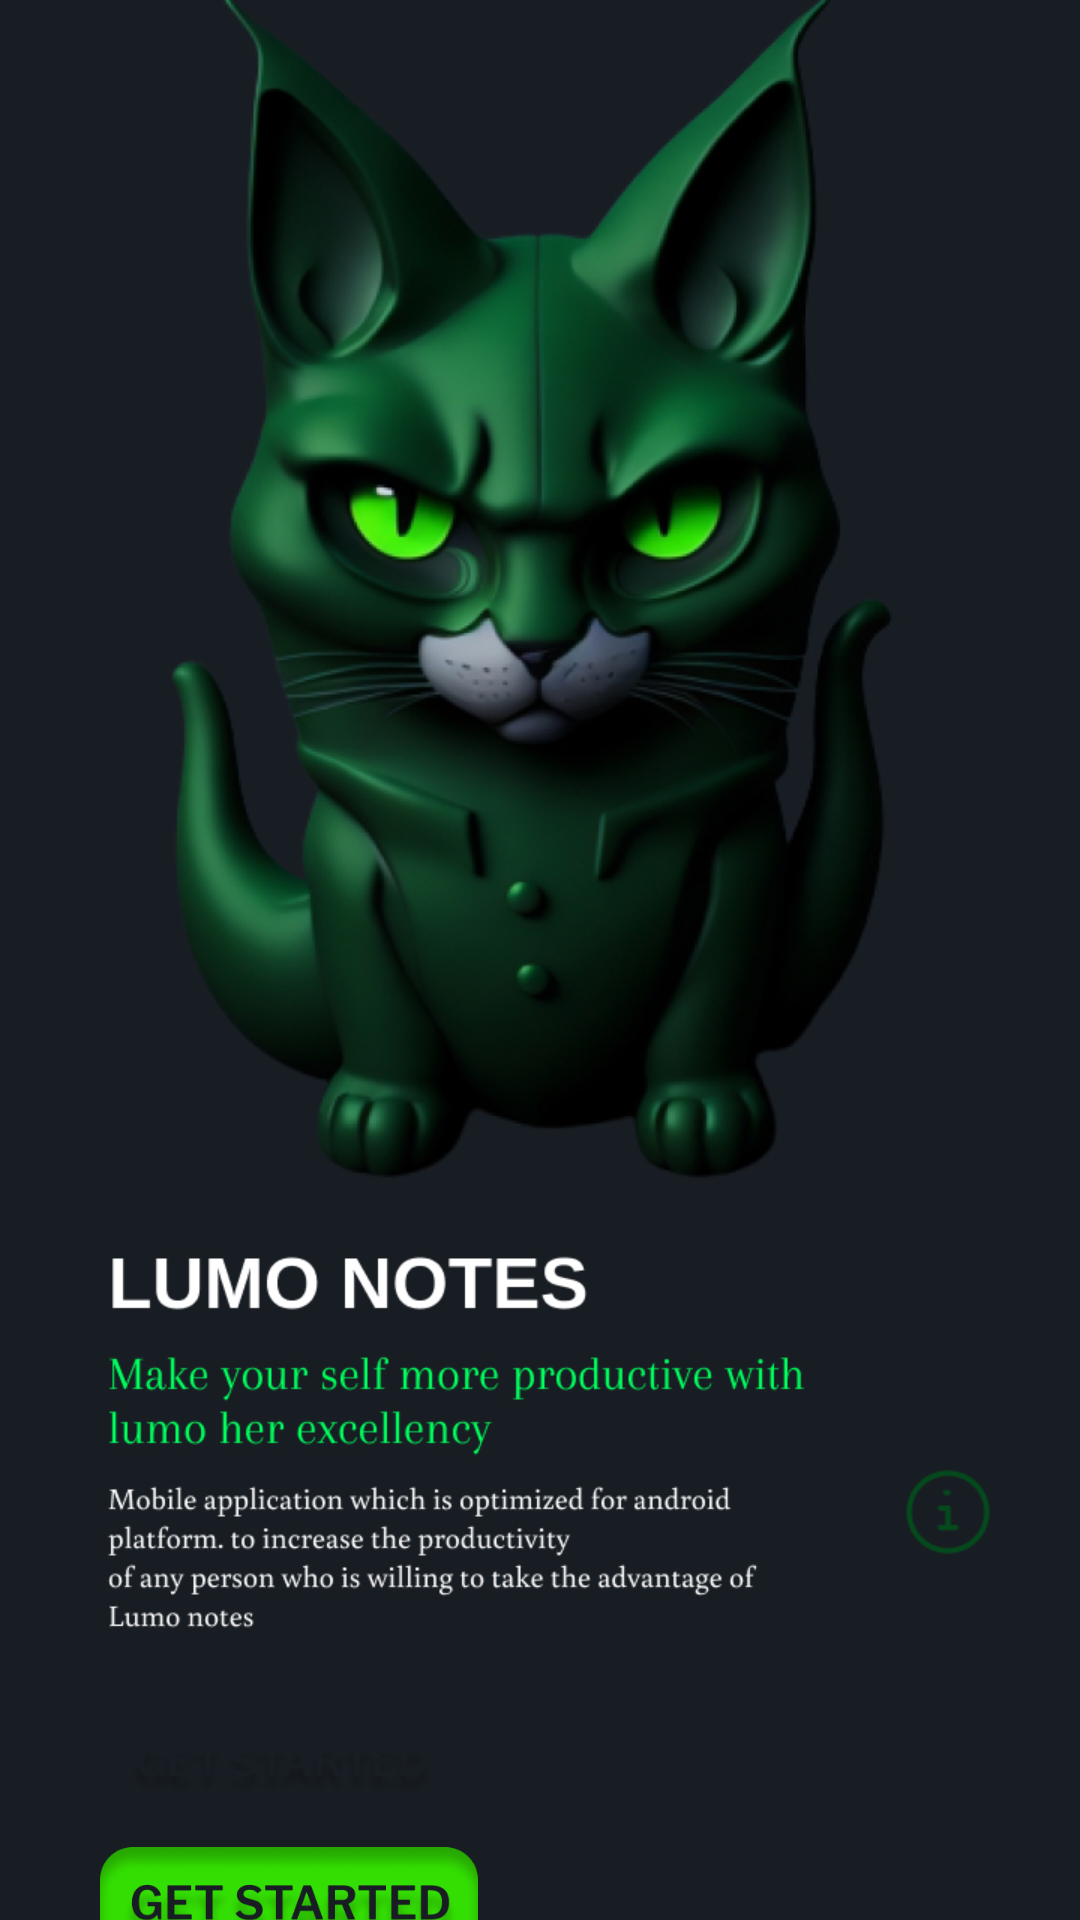

Layout XML and referenced resources for this Android screen:
<!-- AndroidManifest.xml: application theme AppTheme -->
<!-- res/layout/activity_get_started.xml -->
<?xml version="1.0" encoding="utf-8"?>
<LinearLayout xmlns:android="http://schemas.android.com/apk/res/android"
    xmlns:app="http://schemas.android.com/apk/res-auto"
    xmlns:tools="http://schemas.android.com/tools"
    android:layout_width="match_parent"
    android:layout_height="match_parent"
    android:background="@drawable/back111"
    android:orientation="vertical"
    tools:context=".GetStarted">

    <ImageView
        android:id="@+id/imageView2"
        android:clickable="true"
        android:layout_width="wrap_content"
        android:layout_height="28dp"
        android:layout_marginTop="1470px"
        android:layout_marginLeft="870px"
        android:src="@drawable/infoicon" />

    <ImageView
        android:id="@+id/getstartedbtn"
        android:clickable="true"
        android:layout_width="126dp"
        android:layout_height="66dp"
        android:layout_marginLeft="100px"
        android:layout_marginTop="250px"
        android:src="@drawable/get" />

</LinearLayout>
<!-- resources referenced by this layout -->
<resources>
  <!-- drawable back111: jpg bitmap (drawable, 283286 bytes) -->
  <!-- drawable get: png bitmap (drawable, 28000 bytes) -->
  <!-- drawable infoicon: png bitmap (drawable, 1742 bytes) -->
  <style name="AppTheme" parent="Theme.AppCompat.Light.DarkActionBar">
          
          <item name="colorPrimary">@color/backclor</item>
          <item name="colorPrimaryDark">#383838</item>
          <item name="colorAccent">@color/backclor</item>
      </style>
  <color name="backclor">#181F27</color>
</resources>
